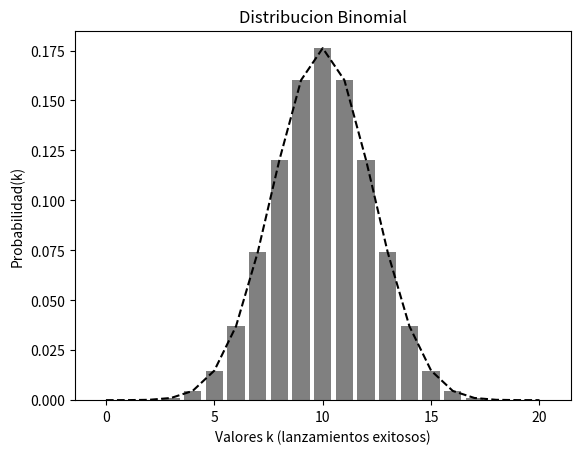

Generate this figure with matplotlib: (Note: this script raises an exception after producing the figure.)
from scipy.stats import binom
import matplotlib.pyplot as plt

n = 20
p = 0.5
k_values = list(range(n + 1))

mean, var = binom.stats(n, p)
print(
    "mean: ",
    mean,
    "var: ",
    var,
)
# mean: numero de tiros exitosos en promedio
# var:

distribution = [
    binom.pmf(k, n, p) for k in k_values
]
# Probability Mass Function (PMF): 
# Probabilidad total de lograr r exito y nr fracasos


plt.plot(
    k_values,
    distribution,
    color="black",
    linestyle="dashed",
)
plt.bar(
    k_values,
    distribution,
    color="gray",
)
plt.title("Distribucion Binomial")
plt.ylabel("Probabilidad(k)")
plt.xlabel("Valores k (lanzamientos exitosos)")
filepath = "slides/figures/binomial_distribution_normal.png"
plt.savefig(filepath)
plt.clf()
